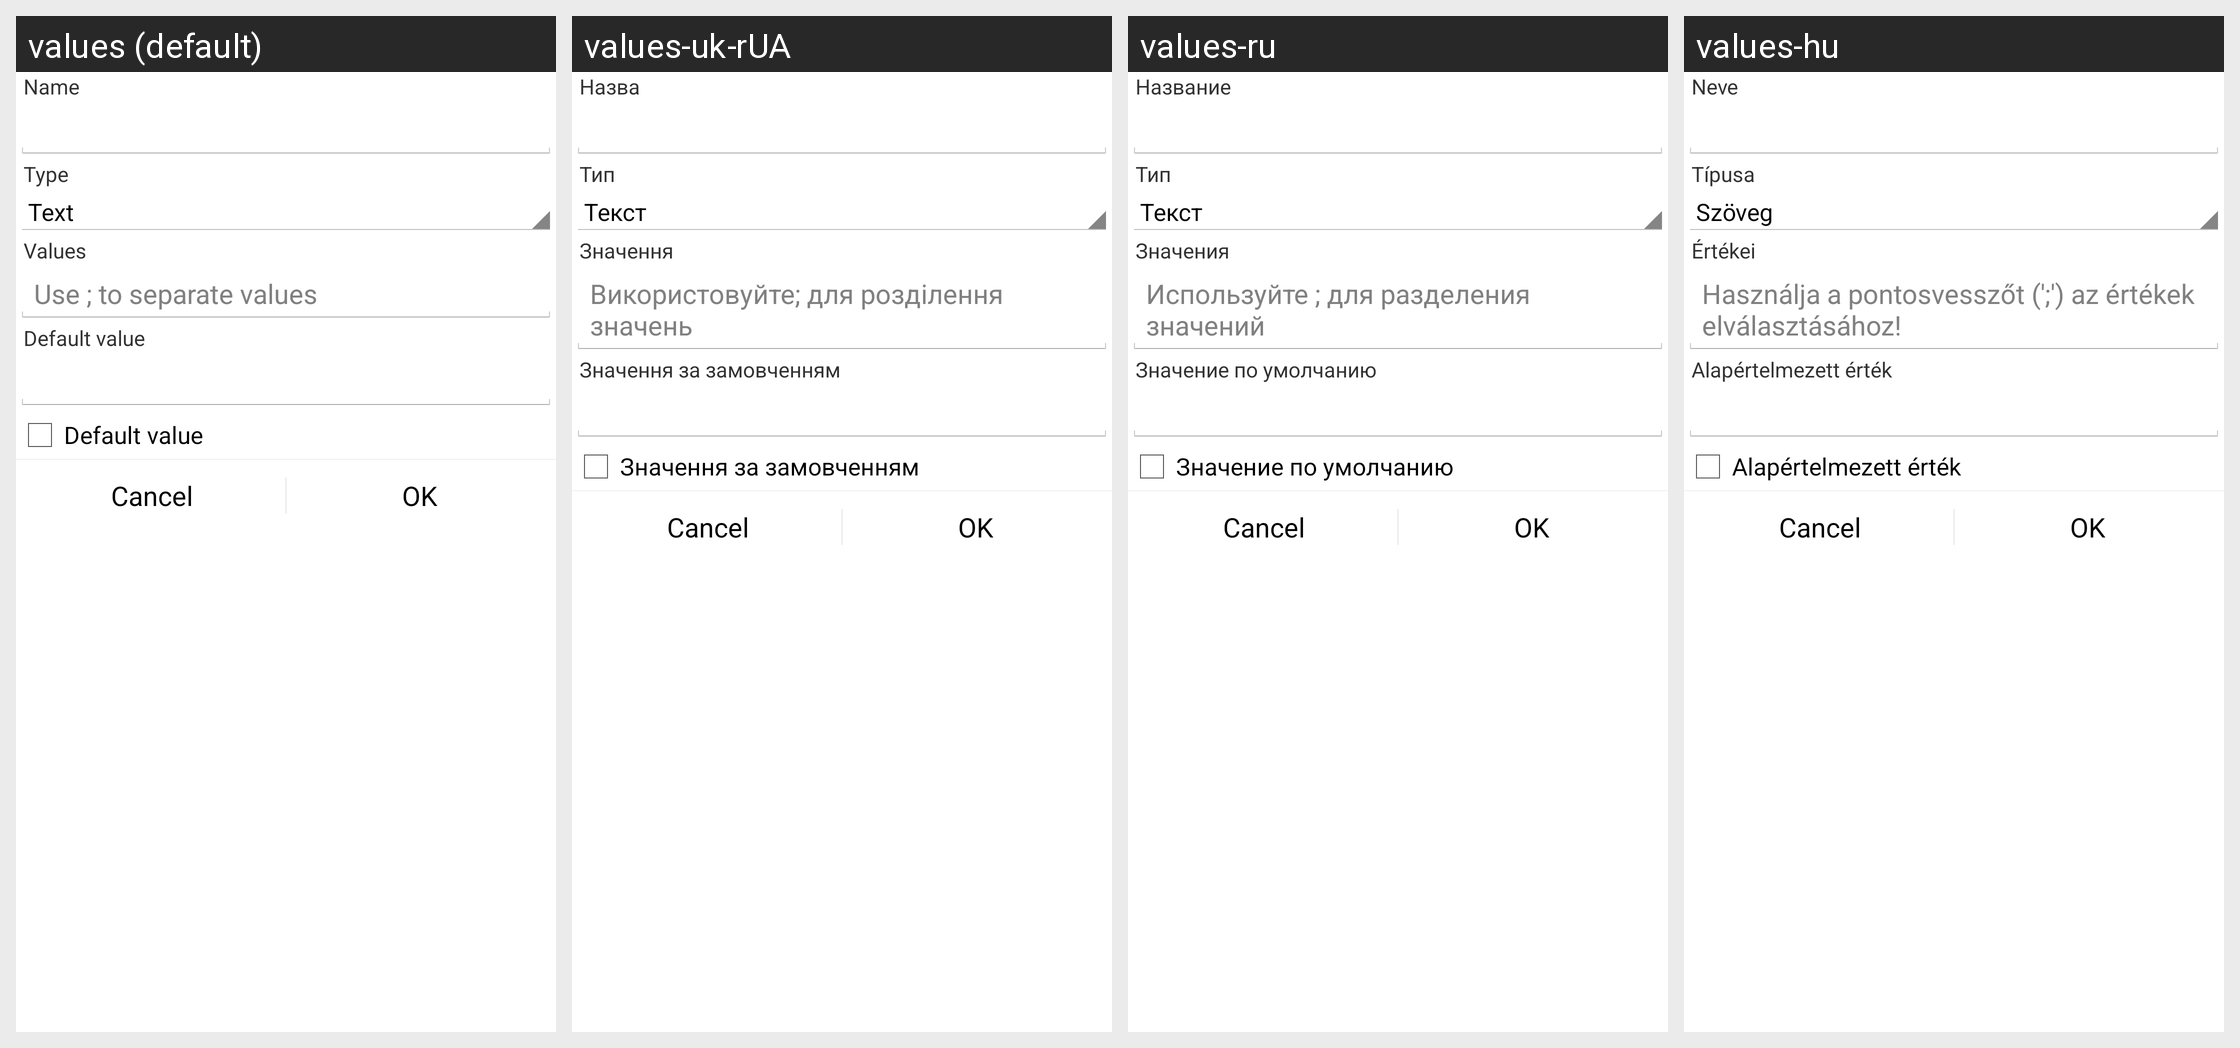

The Android screen above is rendered under several locales of the same app. Produce the string resources it draws, with the default and per-locale values.
Android screen res/layout/attribute.xml rendered under 4 locales, left to right: values (default), values-uk-rUA, values-ru, values-hu. Device: Nexus 5 (rendered at 1080×1920; each locale shown at half size, 540×960, under a caption strip naming it); theme Theme.Financisto.
Other locales in the repository, not shown: values-ca, values-cs-rCZ, values-da, values-de, values-es, values-fr, values-it, values-ko, values-no-rNB, values-pl, values-pt-rBR, values-pt-rPT, values-ro, values-sk, values-zh-rCN, values-zh-rTW.
Strings drawn on this screen, with the default value and each locale's value (text and hints the layout hard-codes, and strings that could not be matched under every locale, appear in the picture but are not listed):

attribute_name
  values: Name
  values-uk-rUA: Назва
  values-ru: Название
  values-hu: Neve

attribute_type
  values: Type
  values-uk-rUA: Тип
  values-ru: Тип
  values-hu: Típusa

attribute_values
  values: Values
  values-uk-rUA: Значення
  values-ru: Значения
  values-hu: Értékei

attribute_values_hint
  values: Use ; to separate values
  values-uk-rUA: Використовуйте; для розділення значень
  values-ru: Используйте ; для разделения значений
  values-hu: Használja a pontosvesszőt (';') az értékek elválasztásához!

attribute_default_value
  values: Default value
  values-uk-rUA: Значення за замовченням
  values-ru: Значение по умолчанию
  values-hu: Alapértelmezett érték
